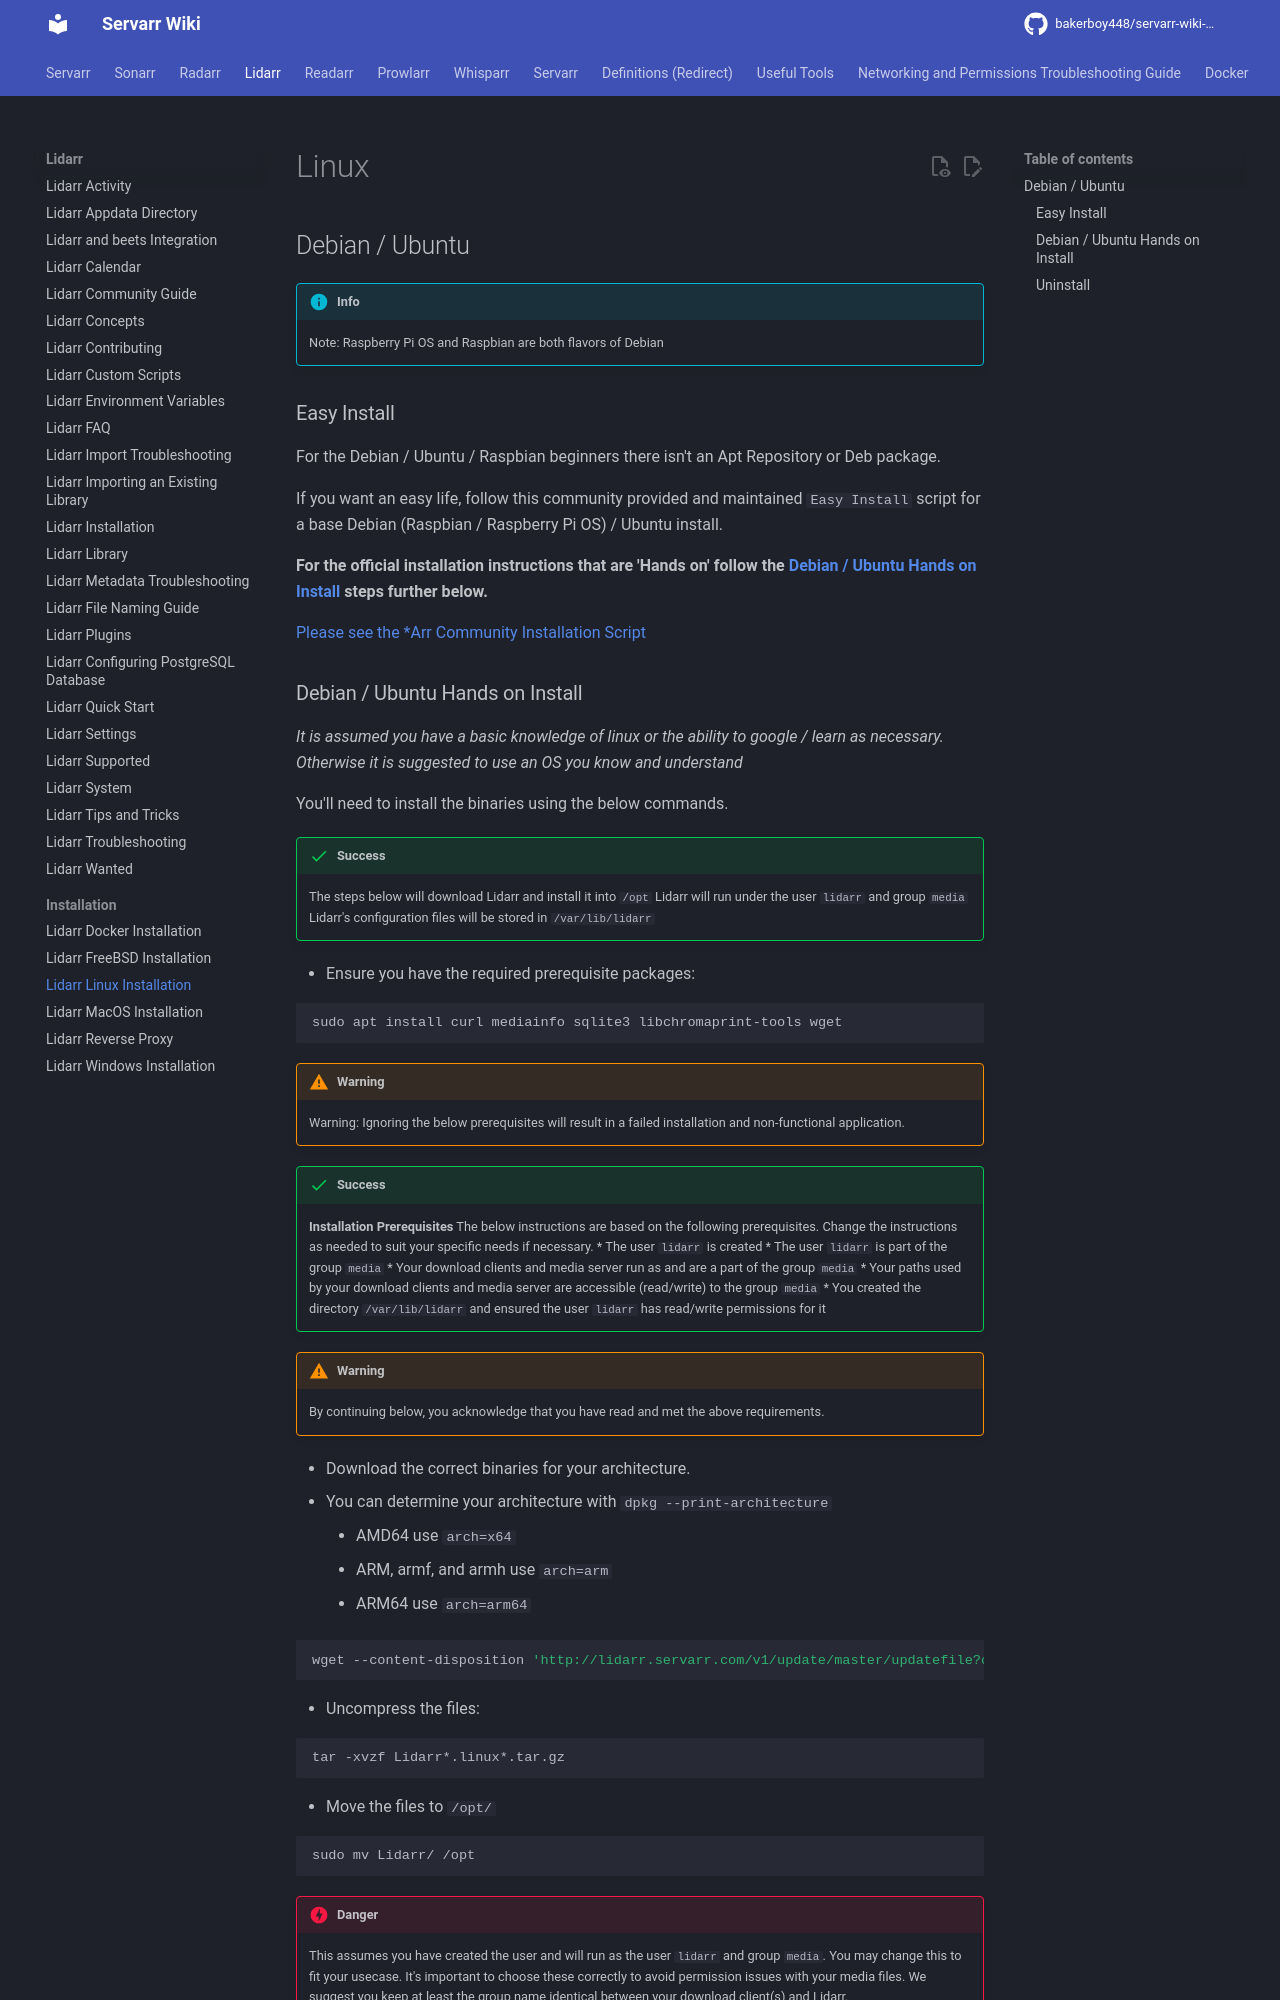

repository: bakerboy448/servarr-wiki-mkdocs · page: pr-preview/pr-31/lidarr/installation/linux/index.html · generator: mkdocs

---
title: Lidarr Linux Installation
description: Linux installation guide for Lidarr
tags:
  - installation
  - lidarr
  - linux
---
# Linux

## Debian / Ubuntu

!!! info
    Note: Raspberry Pi OS and Raspbian are both flavors of Debian 

### Easy Install

For the Debian / Ubuntu / Raspbian beginners there isn't an Apt Repository or Deb package.

If you want an easy life, follow this community provided and maintained `Easy Install` script for a base Debian (Raspbian / Raspberry Pi OS) / Ubuntu install.

**For the official installation instructions that are 'Hands on' follow the [Debian / Ubuntu Hands on Install](#debian--ubuntu-hands-on-install) steps further below.**

[Please see the \*Arr Community Installation Script](/install-script)
